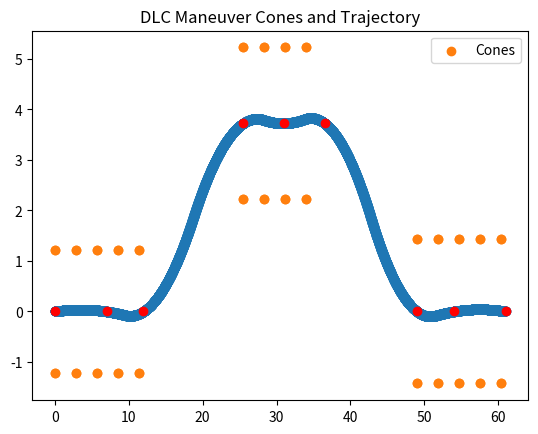

This chart was generated by the following Python code:
import numpy as np
import matplotlib.pyplot as plt
import math
import scipy

# Vehicle parameters
VEHICLE_WIDTH = 2.0 # in meters

# ISO 3888-2 Standard all in meters
B1 = 1.1 * VEHICLE_WIDTH + 0.25
B3 = VEHICLE_WIDTH + 1
B5 = min(1.3 * VEHICLE_WIDTH + 0.25, 3.0)

SECTION_LENGTHS = np.array([12.0,   13.5, 11.0,   12.5, 12.0])
SECTION_WIDTHS  = np.array([  B1, np.inf,   B3, np.inf,   B5])
SECTION_OFFSETS = np.array([ 0.0,    0.0,  1.0,    0.0,  0.0])

CONE_WIDTH = 0.285

# Desired starting coordinates of trajectory
START_X = 0.0
START_Y = 0.0

# Desired cone spacing
CONE_SPACING = CONE_WIDTH * 10.0

# Arrays of cone coordinates
cones_x = None
cones_y = None

# Current x-coordinate along trajectory
curr_x = START_X

# width of last non-empty section
prev_width = 0.0
for i, length in enumerate(SECTION_LENGTHS):
    if SECTION_WIDTHS[i] == np.inf:
        # no cones
        curr_x += length
        continue
    
    center_to_cone = SECTION_WIDTHS[i] / 2.0
    if SECTION_OFFSETS[i] != 0:
        # find offset using ISO standard definition of offset
        offset = center_to_cone + prev_width/2.0 + SECTION_OFFSETS[i]
    else:
        offset = 0.0

    new_cones_x = np.array([np.arange(curr_x, curr_x + length, CONE_SPACING)]*2).flatten()
    new_cones_y_up   = np.repeat((START_Y + offset) + SECTION_WIDTHS[i]/2.0, new_cones_x.shape[0])
    new_cones_y_down = np.repeat((START_Y + offset) - SECTION_WIDTHS[i]/2.0, new_cones_x.shape[0])

    # Add cones_x up and down
    if cones_x is None:
        cones_x = new_cones_x
        cones_x = np.append(cones_x, new_cones_x)
    elif cones_x is not None:
        cones_x = np.append(cones_x, new_cones_x)
        cones_x = np.append(cones_x, new_cones_x)

    # Add cones_y up and down
    if cones_y is None:
        cones_y = new_cones_y_up
        cones_y = np.append(cones_y, new_cones_y_down)
    elif cones_y is not None:
        cones_y = np.append(cones_y, new_cones_y_up)
        cones_y = np.append(cones_y, new_cones_y_down)

    # move forward by a length
    curr_x += length

    # update previous width
    prev_width = SECTION_WIDTHS[i]

# Used to generate splines
XP0 = START_X
A = SECTION_LENGTHS[0] - 5.0
XP1 = START_X + SECTION_LENGTHS[0]
XP2 = XP1 + SECTION_LENGTHS[1]
B = (SECTION_LENGTHS[0] + SECTION_LENGTHS[1]) + 5.0
C = (B - 5.0 + SECTION_LENGTHS[2]) - 5.0
XP3 = XP2 + SECTION_LENGTHS[2]
XPM = (XP3 + XP2) / 2.0
XP4 = XP3 + SECTION_LENGTHS[3]
D = (C + 5.0 + SECTION_LENGTHS[3]) + 5.0
XP5 = XP4 + SECTION_LENGTHS[4]

WAYPOINTS_X = np.array([
                        XP0, 
                        A, 
                        XP1, 
                        XP2,
                        XPM,
                        # B, 
                        # C, 
                        XP3,
                        XP4,
                        D,
                        XP5
                        ])

# y-coordinates of spline
wpt_offset = SECTION_WIDTHS[2] / 2.0 + SECTION_WIDTHS[0]/2.0 + SECTION_OFFSETS[2]

WAYPOINTS_Y = np.array([
                        START_Y,        # XP0
                        START_Y,        # A
                        START_Y,        # XP1
                        wpt_offset,     # XP2
                        wpt_offset,     # B
                        # wpt_offset,     # C
                        wpt_offset,     # XP3
                        START_Y,        # XP4
                        START_Y,        # D
                        START_Y         # XP5
                        ])


# try re-interpolate
# spl = scipy.interpolate.make_interp_spline(
#     WAYPOINTS_X, WAYPOINTS_Y, k=1
# )
spl = scipy.interpolate.interp1d(WAYPOINTS_X, WAYPOINTS_Y, kind='quadratic')
x_new = np.arange(WAYPOINTS_X[0], WAYPOINTS_X[-1], 0.01)
y_new = spl(x_new)

plt.figure()
plt.title("DLC Maneuver Cones and Trajectory")
plt.scatter(cones_x, cones_y, c='tab:orange', label='Cones')
plt.scatter(x_new, y_new)
plt.scatter(WAYPOINTS_X, WAYPOINTS_Y, c='r')
plt.legend()
plt.show()